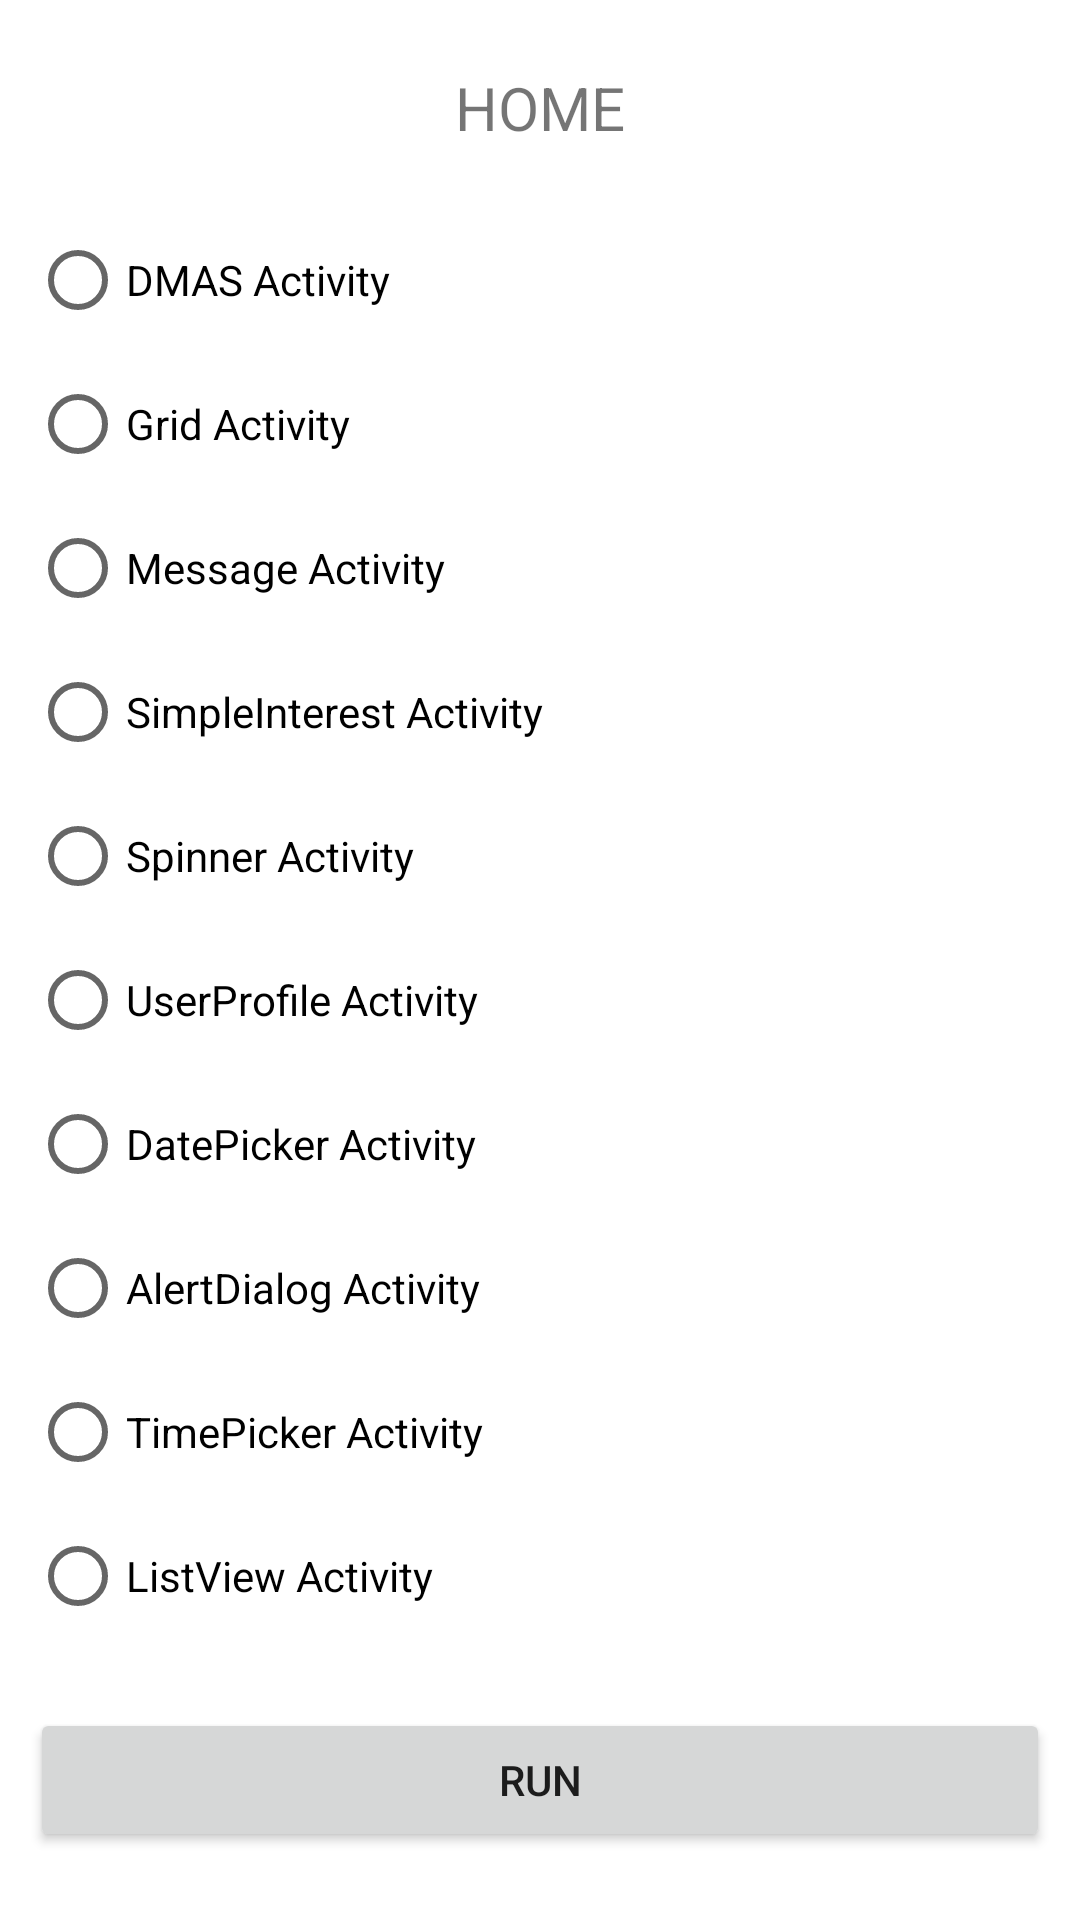

Android layout source for this screen:
<!-- AndroidManifest.xml: application theme Theme.PAndroidFirst -->
<!-- res/layout/activity_main.xml -->
<?xml version="1.0" encoding="utf-8"?>
<LinearLayout xmlns:android="http://schemas.android.com/apk/res/android"
    xmlns:app="http://schemas.android.com/apk/res-auto"
    xmlns:tools="http://schemas.android.com/tools"
    android:layout_width="match_parent"
    android:layout_height="match_parent"
    android:orientation="vertical"
    android:gravity="center"
    tools:context=".MainActivity">
    <TextView
        android:id="@+id/tvTitle"
        android:text="HOME"
        android:textSize="20sp"
        android:gravity="center"
        android:layout_margin="10dp"
        android:layout_width="match_parent"
        android:layout_height="wrap_content"/>

    <RadioGroup
        android:layout_margin="10sp"
        android:layout_width="match_parent"
        android:layout_height="wrap_content">
        <RadioButton
            android:id="@+id/rbDMAS"
            android:text="DMAS Activity"
            android:layout_width="match_parent"
            android:layout_height="wrap_content"/>
        <RadioButton
            android:id="@+id/rbGrid"
            android:text="Grid Activity"
            android:layout_width="match_parent"
            android:layout_height="wrap_content"/>
        <RadioButton
            android:id="@+id/rbMessage"
            android:text="Message Activity"
            android:layout_width="match_parent"
            android:layout_height="wrap_content"/>
        <RadioButton
            android:id="@+id/rbSimple"
            android:text="SimpleInterest Activity"
            android:layout_width="match_parent"
            android:layout_height="wrap_content"/>
        <RadioButton
            android:id="@+id/rbSpinner"
            android:text="Spinner Activity"
            android:layout_width="match_parent"
            android:layout_height="wrap_content"/>
        <RadioButton
            android:id="@+id/rbUserProfile"
            android:text="UserProfile Activity"
            android:layout_width="match_parent"
            android:layout_height="wrap_content"/>
        <RadioButton
            android:id="@+id/rbDatePicker"
            android:text="DatePicker Activity"
            android:layout_width="match_parent"
            android:layout_height="wrap_content"/>
        <RadioButton
            android:id="@+id/rbAlertDialog"
            android:text="AlertDialog Activity"
            android:layout_width="match_parent"
            android:layout_height="wrap_content"/>
        <RadioButton
            android:id="@+id/rbTimePicker"
            android:text="TimePicker Activity"
            android:layout_width="match_parent"
            android:layout_height="wrap_content"/>
        <RadioButton
            android:id="@+id/rbListview"
            android:text="ListView Activity"
            android:layout_width="match_parent"
            android:layout_height="wrap_content"/>

    </RadioGroup>
    <Button
        android:id="@+id/btnRun"
        android:layout_margin="10sp"
        android:layout_width="match_parent"
        android:layout_height="wrap_content"
        android:text="Run"/>





</LinearLayout>
<!-- resources referenced by this layout -->
<resources>
  <style name="Theme.PAndroidFirst" parent="Theme.MaterialComponents.DayNight.DarkActionBar">
          
          <item name="colorPrimary">@color/purple_500</item>
          <item name="colorPrimaryVariant">@color/purple_700</item>
          <item name="colorOnPrimary">@color/white</item>
          
          <item name="colorSecondary">@color/teal_200</item>
          <item name="colorSecondaryVariant">@color/teal_700</item>
          <item name="colorOnSecondary">@color/black</item>
          
          <item name="android:statusBarColor" tools:targetApi="l">?attr/colorPrimaryVariant</item>
          
      </style>
  <!-- not gathered from this repository: default colours our renderer supplied (Android Studio template values) -->
  <color name="purple_500">#FF6200EE</color>
  <color name="purple_700">#FF3700B3</color>
  <color name="teal_200">#FF03DAC5</color>
  <color name="teal_700">#FF018786</color>
  <color name="black">#FF000000</color>
  <color name="white">#FFFFFFFF</color>
</resources>
